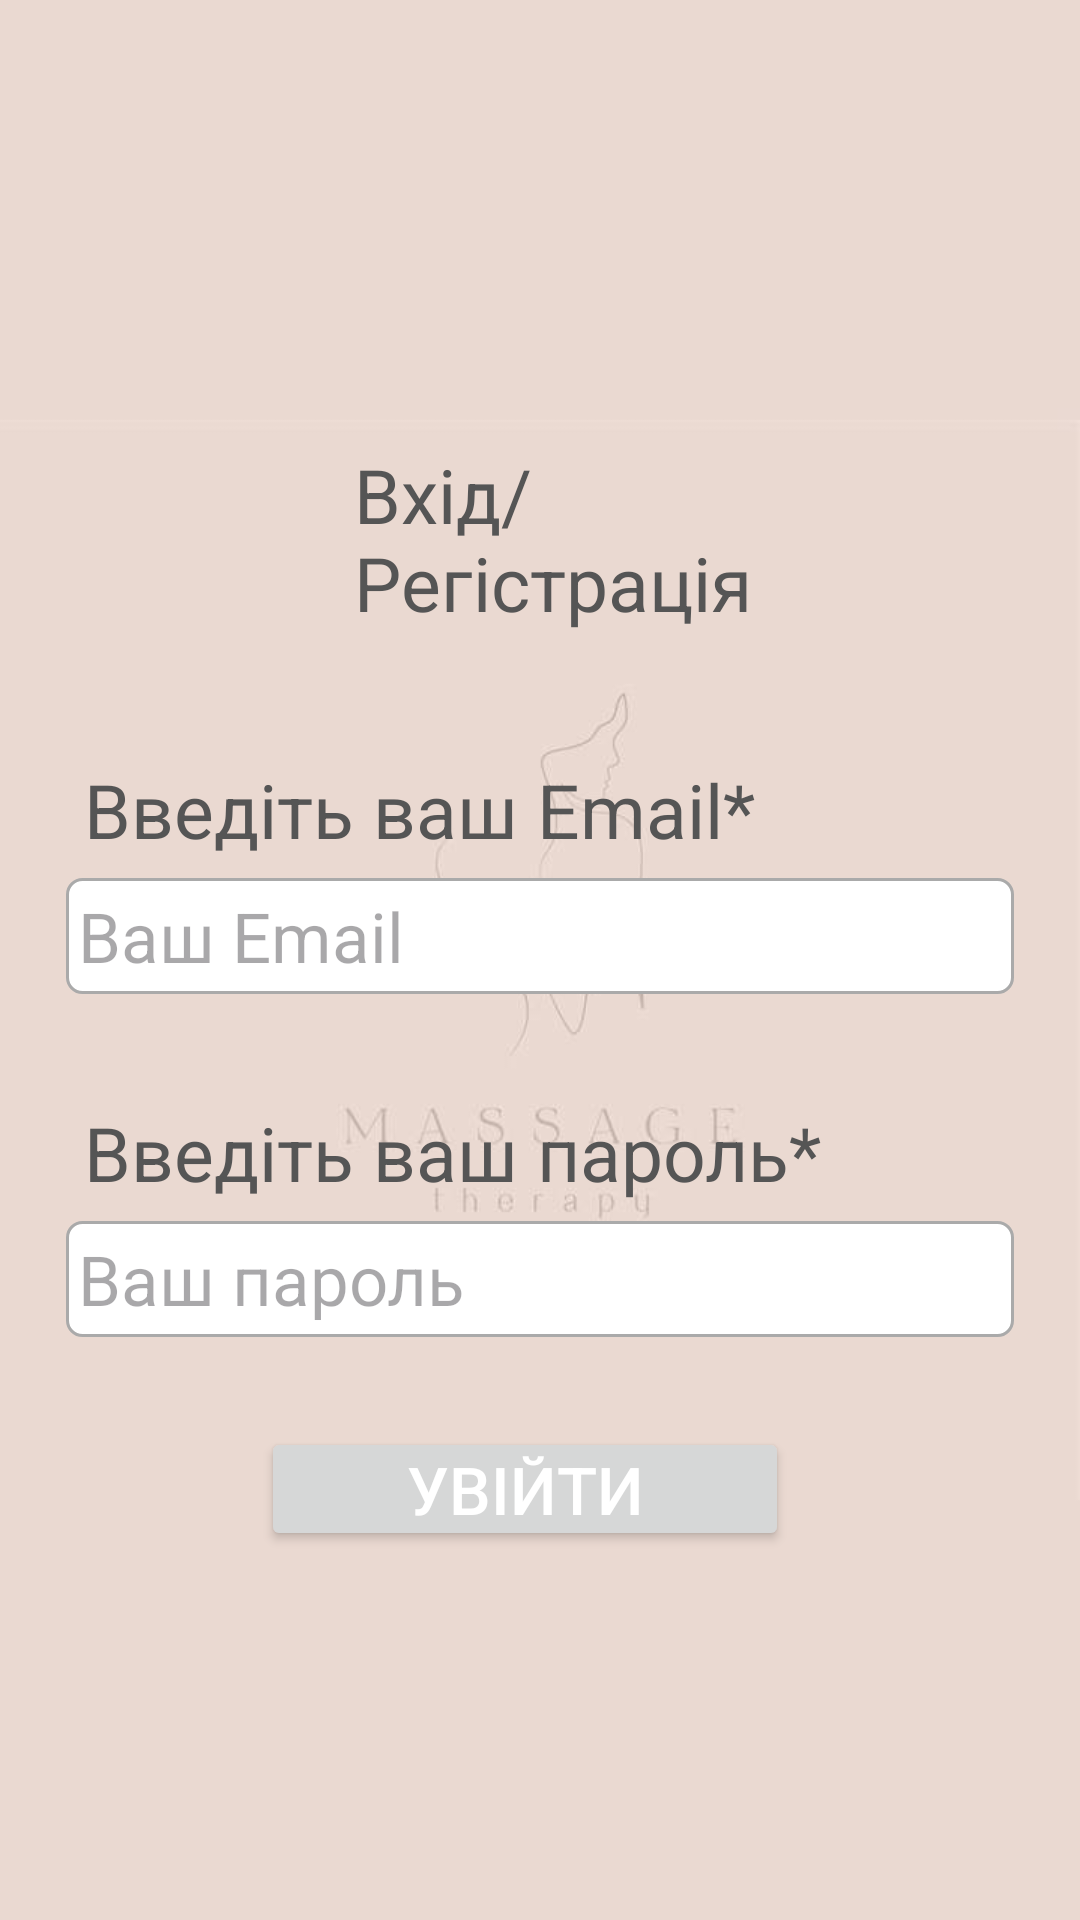

Produce the Android XML layout that renders to this screen, including the resource entries it uses.
<!-- AndroidManifest.xml: application theme Theme.SofivaMassage -->
<!-- res/layout/activity_login_main2.xml -->
<?xml version="1.0" encoding="utf-8"?>
<ScrollView xmlns:android="http://schemas.android.com/apk/res/android"
    xmlns:app="http://schemas.android.com/apk/res-auto"
    xmlns:tools="http://schemas.android.com/tools"
    android:layout_width="match_parent"
    android:layout_height="match_parent"
    tools:context=".LoginMainActivity2"
    android:background="@drawable/bh">


    <RelativeLayout
        android:layout_width="match_parent"
        android:layout_height="wrap_content"
        android:layout_margin="16dp"
        android:padding="6dp">

        <TextView
            android:layout_width="match_parent"
            android:layout_height="wrap_content"
            android:id="@+id/TextView_login_head"
            android:text="Вхід/Регістрація"
            android:textColor="#555555"
            android:textSize="25sp"
            android:layout_marginTop="120dp"
            android:layout_marginRight="75dp"
            android:layout_marginLeft="90dp"
            android:padding="6dp"/>


        <TextView
            android:layout_width="match_parent"
            android:layout_height="wrap_content"
            android:id="@+id/TextView_login_email"
            android:text="Введіть ваш Email*"
            android:textColor="#555555"
            android:textSize="25sp"
            android:layout_below="@id/TextView_login_head"
            android:layout_marginTop="30dp"
            android:padding="6dp"/>


        <EditText
            android:layout_width="match_parent"
            android:layout_height="wrap_content"
            android:id="@+id/EditText_login_email"
            android:hint="@string/EdiText_login_email"
            android:textColor="#555555"
            android:textSize="23sp"
            android:inputType="textEmailAddress"
            android:layout_below="@id/TextView_login_email"
            android:background="@drawable/border"
            android:padding="4dp"/>

        <TextView
            android:layout_width="match_parent"
            android:layout_height="wrap_content"
            android:id="@+id/TextView_login_password"
            android:text="Введіть ваш пароль*"
            android:textColor="#555555"
            android:textSize="25sp"
            android:layout_below="@id/EditText_login_email"
            android:layout_marginTop="30dp"
            android:padding="6dp"/>


        <EditText
            android:layout_width="match_parent"
            android:layout_height="wrap_content"
            android:id="@+id/EditText_login_password"
            android:hint="@string/EditText_login_password"
            android:textColor="#555555"
            android:textSize="23sp"
            android:inputType="textPassword"
            android:layout_below="@id/TextView_login_password"
            android:background="@drawable/border"
            android:padding="4dp"/>



        <Button
            android:layout_width="match_parent"
            android:layout_height="wrap_content"
            android:id="@+id/btn_login"
            android:text="Увійти"
            android:textColor="@color/white"
            android:textSize="22sp"
            android:minWidth="@dimen/cardview_compat_inset_shadow"
            android:minHeight="@dimen/cardview_compat_inset_shadow"
            android:layout_marginLeft="65dp"
            android:layout_marginRight="75dp"
            android:layout_below="@id/EditText_login_password"
            android:layout_marginTop="30dp"
            android:padding="6dp"/>

        <ProgressBar
            android:layout_width="match_parent"
            android:layout_height="wrap_content"
            android:id="@+id/progressbar_login"
            style="?android:attr/progressBarStyleLarge"
            android:layout_centerVertical="true"
            android:layout_centerHorizontal="true"
            android:visibility="gone"
            android:elevation="6dp"/>








    </RelativeLayout>


</ScrollView>
<!-- resources referenced by this layout -->
<resources>
  <!-- drawable bh: jpg bitmap (drawable, 9019 bytes) -->
  <!-- drawable border (drawable) -->
  <?xml version="1.0" encoding="utf-8"?>
  <shape xmlns:android="http://schemas.android.com/apk/res/android">
  
  
      
      <solid android:color="#FFFFFF"/>
  
      
  
      <stroke android:width="1dp" android:color="#AAAAAA"/>
  
      
  
      <corners android:radius="5dp"/>
  
  </shape>
  <string name="EdiText_login_email">Ваш Email</string>
  <string name="EditText_login_password">Ваш пароль</string>
  <style name="Theme.SofivaMassage" parent="Base.Theme.SofivaMassage" />
  <style name="Base.Theme.SofivaMassage" parent="Theme.Material3.DayNight.NoActionBar">
          
          
          <item name="colorPrimary">@color/lavender</item>
          <item name="colorOnPrimary">@color/lavender</item>
      </style>
  <!-- not gathered from this repository: default colours our renderer supplied (Android Studio template values) -->
  <color name="white">#FFFFFFFF</color>
</resources>
